Dataset: dataset_split (GitHub, MaishaHaque/fine-grained-flower-image-classification). Classes: light pink mums, pink carnation, pink mums, white carnation, white mums, yellow mums.

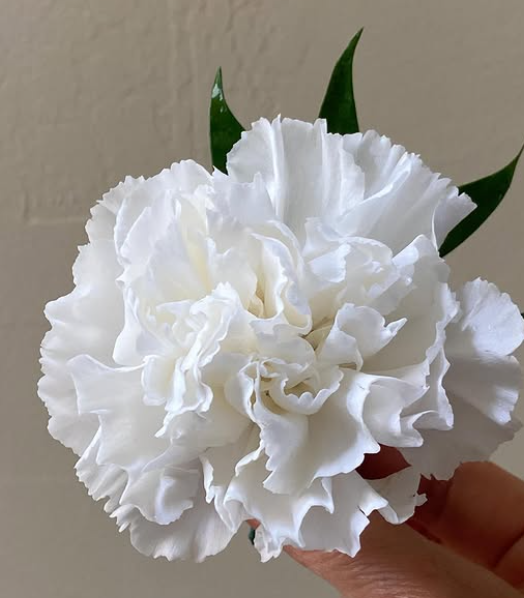
Label: white carnation

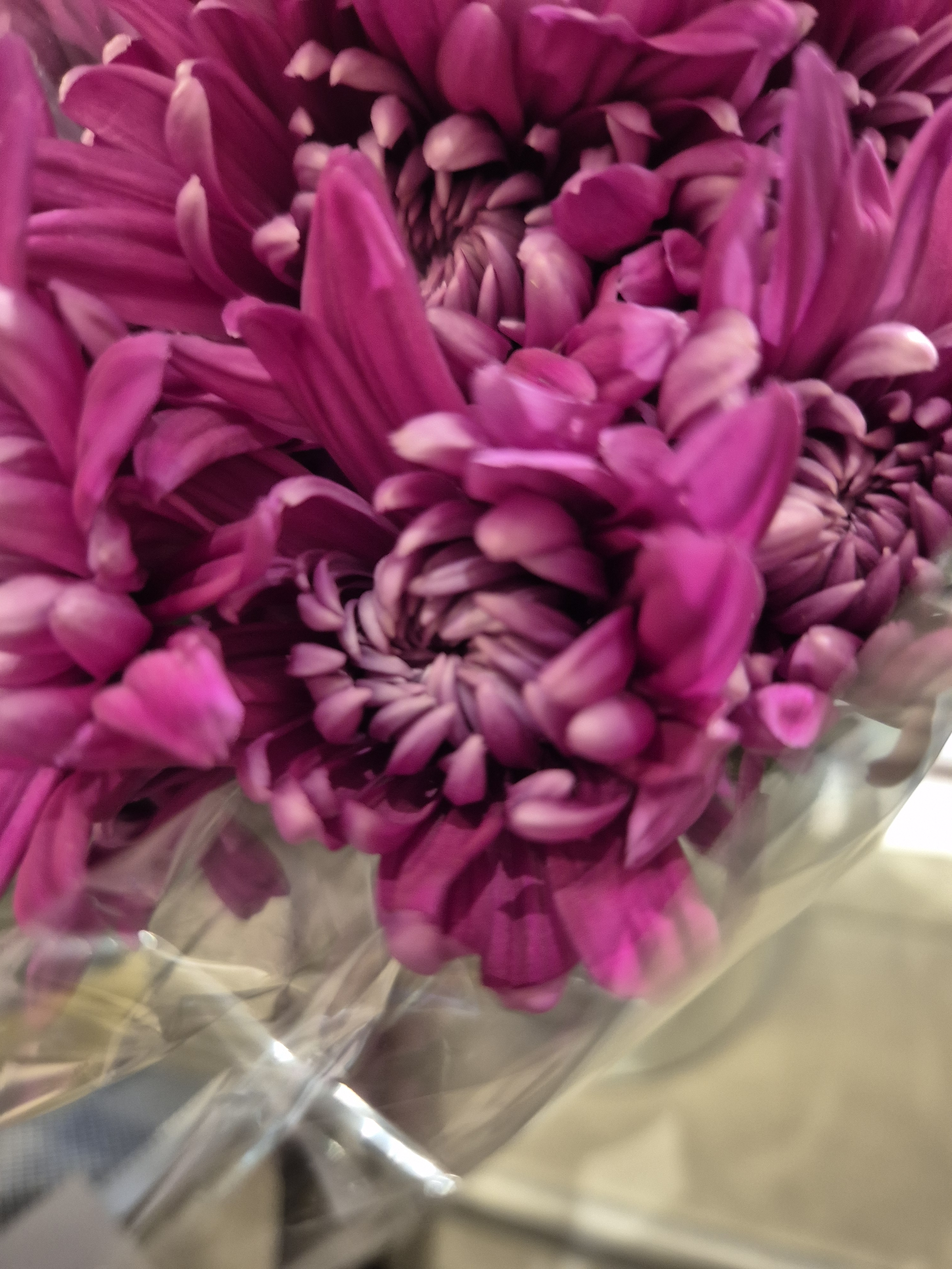
Label: pink mums

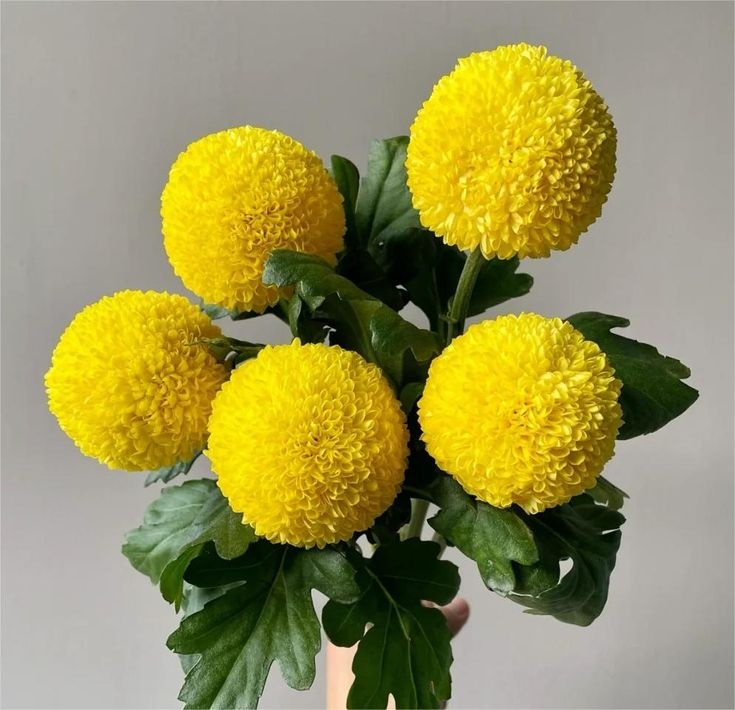
Label: yellow mums

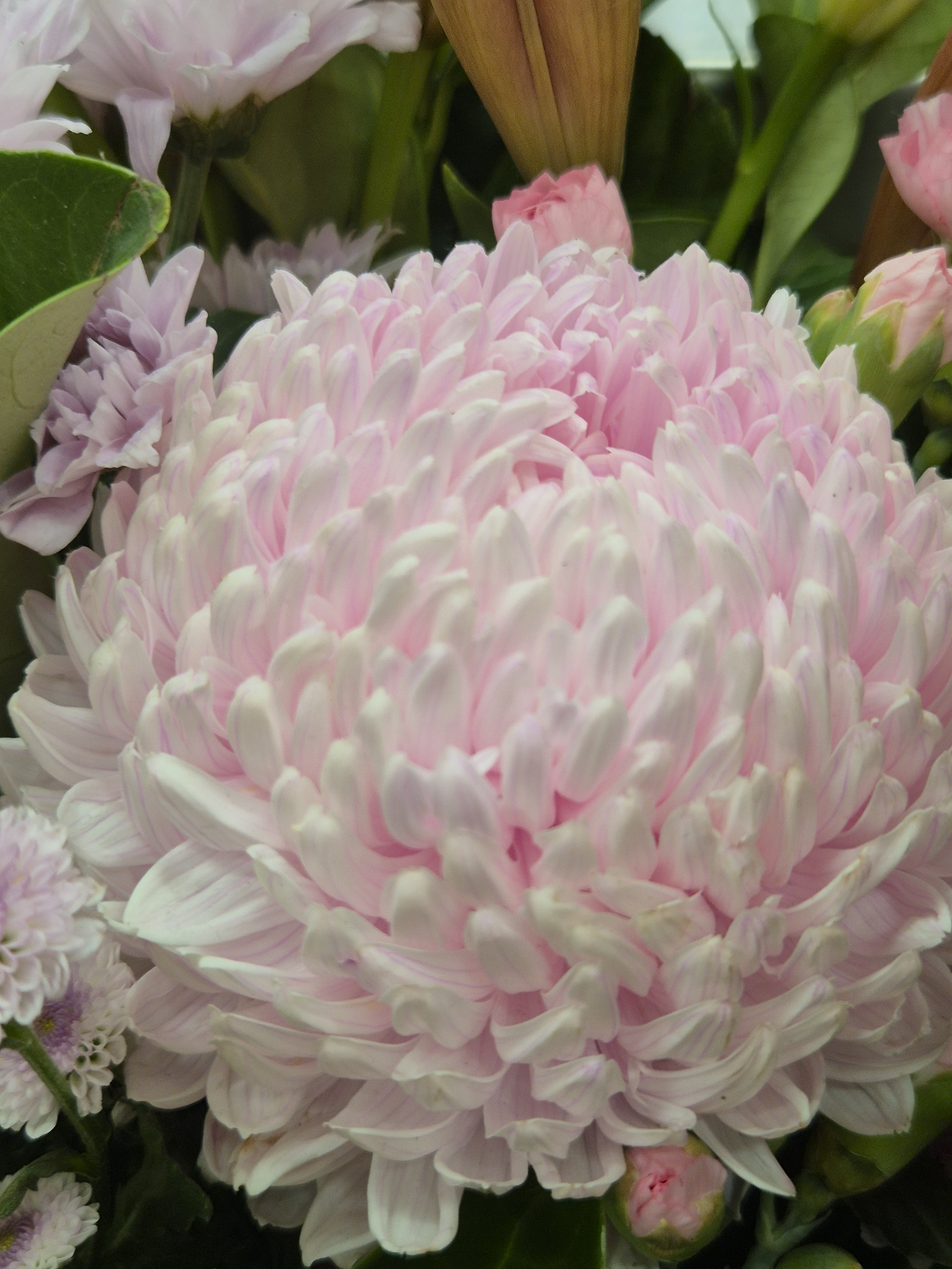
Label: light pink mums

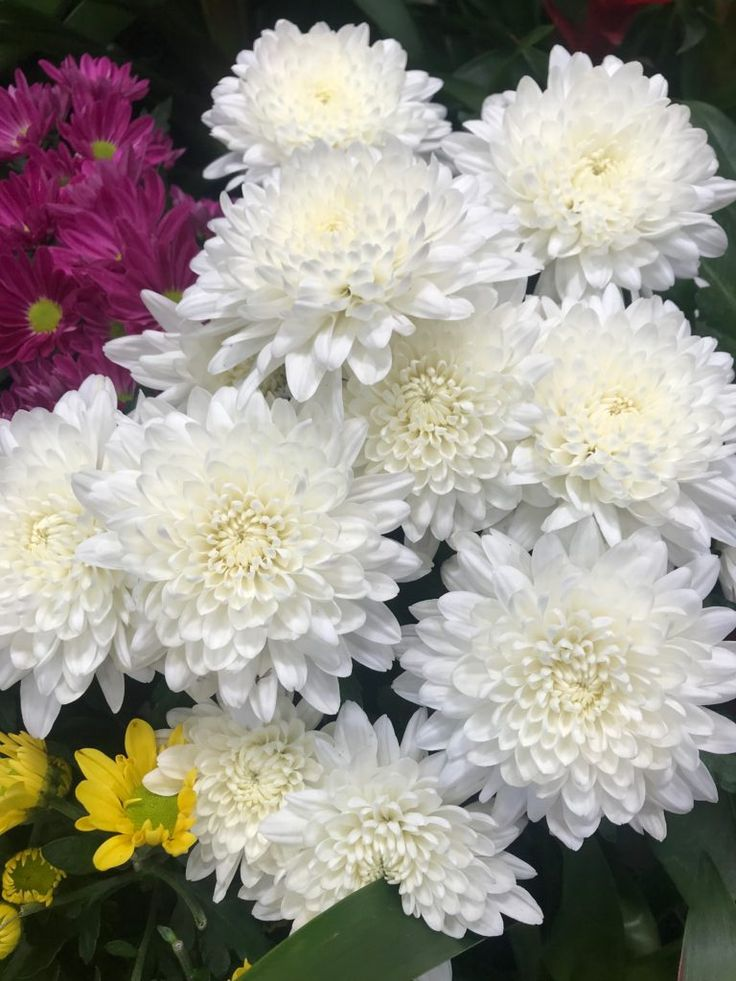
Label: white mums

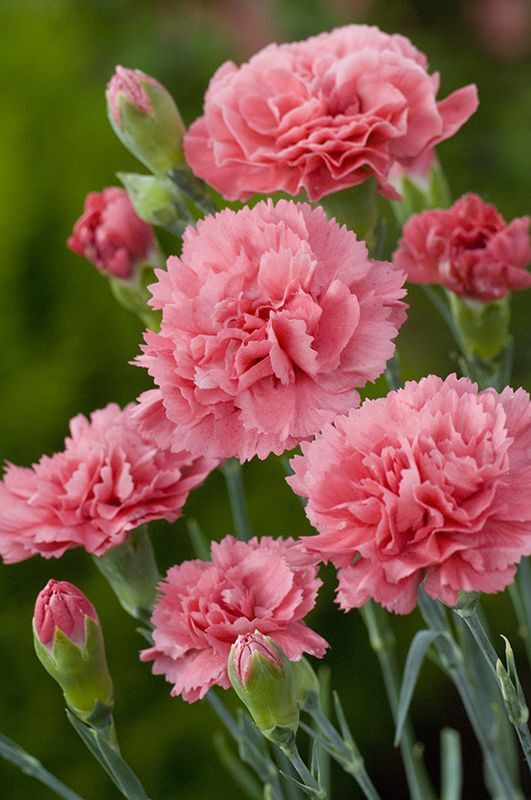
Label: pink carnation
